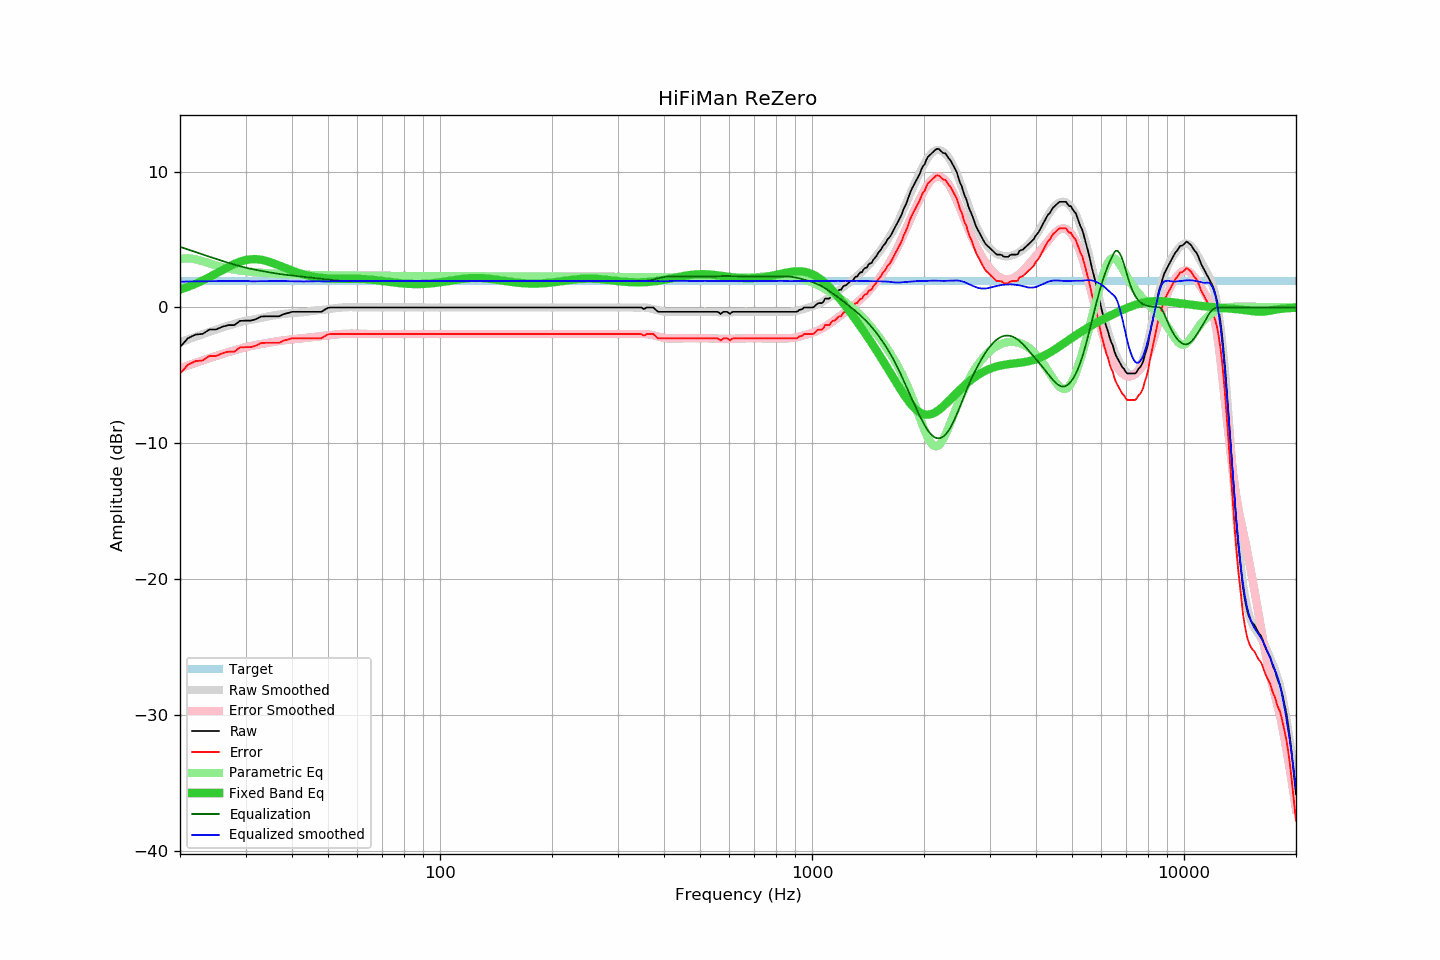

Data behind this chart, as committed beside it:
frequency, raw, error, smoothed, error_smoothed, equalization, parametric_eq, equalized_raw, equalized_smoothed, target
20, -2.92, -4.87, -2.57, -4.47, 4.47, 1.31, 1.55, 1.90, 1.95
21, -2.27, -4.22, -2.36, -4.27, 4.27, 1.52, 2.00, 1.91, 1.95
22, -2.00, -3.95, -2.16, -4.08, 4.08, 1.74, 2.08, 1.92, 1.95
23, -1.95, -3.90, -1.97, -3.90, 3.90, 1.98, 1.95, 1.93, 1.95
24, -1.62, -3.57, -1.80, -3.73, 3.73, 2.23, 2.11, 1.93, 1.95
25, -1.62, -3.57, -1.63, -3.57, 3.57, 2.49, 1.95, 1.94, 1.95
26, -1.42, -3.37, -1.48, -3.42, 3.42, 2.75, 2.00, 1.94, 1.95
27, -1.30, -3.25, -1.34, -3.28, 3.28, 2.99, 1.98, 1.95, 1.95
28, -1.30, -3.25, -1.21, -3.16, 3.16, 3.20, 1.86, 1.95, 1.95
29, -0.99, -2.94, -1.08, -3.04, 3.04, 3.37, 2.05, 1.95, 1.95
30, -0.97, -2.92, -0.97, -2.93, 2.93, 3.49, 1.96, 1.95, 1.95
31, -0.97, -2.92, -0.92, -2.84, 2.84, 3.55, 1.87, 1.93, 1.95
32, -0.86, -2.81, -0.84, -2.77, 2.77, 3.55, 1.91, 1.93, 1.95
33, -0.67, -2.62, -0.76, -2.70, 2.70, 3.51, 2.03, 1.94, 1.95
34, -0.65, -2.60, -0.70, -2.63, 2.63, 3.43, 1.98, 1.93, 1.95
35, -0.65, -2.60, -0.63, -2.57, 2.57, 3.33, 1.92, 1.94, 1.95
36, -0.65, -2.60, -0.57, -2.51, 2.51, 3.21, 1.86, 1.94, 1.95
37, -0.65, -2.60, -0.52, -2.47, 2.47, 3.08, 1.82, 1.95, 1.95
38, -0.49, -2.44, -0.47, -2.42, 2.42, 2.95, 1.93, 1.95, 1.95
39, -0.41, -2.36, -0.45, -2.38, 2.38, 2.83, 1.97, 1.93, 1.95
40, -0.32, -2.27, -0.42, -2.35, 2.35, 2.71, 2.03, 1.93, 1.95
41, -0.32, -2.27, -0.39, -2.32, 2.32, 2.60, 2.00, 1.92, 1.95
42, -0.32, -2.27, -0.37, -2.29, 2.29, 2.51, 1.97, 1.92, 1.95
43, -0.32, -2.27, -0.35, -2.26, 2.26, 2.43, 1.94, 1.91, 1.95
44, -0.32, -2.27, -0.31, -2.23, 2.23, 2.36, 1.91, 1.92, 1.95
45, -0.32, -2.27, -0.27, -2.20, 2.20, 2.30, 1.88, 1.93, 1.95
46, -0.32, -2.27, -0.24, -2.17, 2.17, 2.25, 1.85, 1.93, 1.95
47, -0.32, -2.27, -0.21, -2.14, 2.14, 2.21, 1.82, 1.93, 1.95
48, -0.32, -2.27, -0.19, -2.11, 2.11, 2.18, 1.79, 1.92, 1.95
49, -0.16, -2.11, -0.16, -2.08, 2.08, 2.15, 1.92, 1.92, 1.95
50, -0.03, -1.98, -0.13, -2.05, 2.05, 2.13, 2.02, 1.92, 1.95
51, 0.00, -1.95, -0.10, -2.02, 2.02, 2.12, 2.02, 1.93, 1.95
52, 0.00, -1.95, -0.06, -2.00, 2.00, 2.12, 2.00, 1.93, 1.95
53, 0.00, -1.95, -0.04, -1.97, 1.97, 2.11, 1.97, 1.94, 1.95
54, 0.00, -1.95, -0.01, -1.96, 1.96, 2.11, 1.96, 1.94, 1.95
55, 0.00, -1.95, 0.01, -1.94, 1.94, 2.11, 1.94, 1.95, 1.95
56, 0.00, -1.95, 0.02, -1.94, 1.94, 2.11, 1.94, 1.95, 1.95
57, 0.00, -1.95, 0.02, -1.93, 1.93, 2.11, 1.93, 1.95, 1.95
58, 0.00, -1.95, 0.02, -1.93, 1.93, 2.11, 1.93, 1.95, 1.95
59, 0.00, -1.95, 0.01, -1.93, 1.93, 2.11, 1.93, 1.94, 1.95
60, 0.00, -1.95, 0.00, -1.94, 1.94, 2.11, 1.94, 1.94, 1.95
61, 0.00, -1.95, 0.00, -1.94, 1.94, 2.10, 1.94, 1.94, 1.95
62, 0.00, -1.95, 0.00, -1.95, 1.95, 2.09, 1.95, 1.95, 1.95
63, 0.00, -1.95, 0.00, -1.95, 1.95, 2.08, 1.95, 1.95, 1.95
64, 0.00, -1.95, 0.00, -1.95, 1.95, 2.07, 1.95, 1.95, 1.95
65, 0.00, -1.95, 0.00, -1.95, 1.95, 2.05, 1.95, 1.95, 1.95
66, 0.00, -1.95, 0.00, -1.95, 1.95, 2.03, 1.95, 1.95, 1.95
67, 0.00, -1.95, 0.00, -1.95, 1.95, 2.01, 1.95, 1.95, 1.95
68, 0.00, -1.95, 0.00, -1.95, 1.95, 1.99, 1.95, 1.95, 1.95
69, 0.00, -1.95, 0.00, -1.95, 1.95, 1.97, 1.95, 1.95, 1.95
70, 0.00, -1.95, 0.00, -1.95, 1.95, 1.95, 1.95, 1.95, 1.95
71, 0.00, -1.95, 0.00, -1.95, 1.95, 1.92, 1.95, 1.95, 1.95
72, 0.00, -1.95, 0.00, -1.95, 1.95, 1.90, 1.95, 1.95, 1.95
73, 0.00, -1.95, 0.00, -1.95, 1.95, 1.88, 1.95, 1.95, 1.95
74, 0.00, -1.95, 0.00, -1.95, 1.95, 1.86, 1.95, 1.95, 1.95
75, 0.00, -1.95, 0.00, -1.95, 1.95, 1.84, 1.95, 1.95, 1.95
76, 0.00, -1.95, 0.00, -1.95, 1.95, 1.82, 1.95, 1.95, 1.95
77, 0.00, -1.95, 0.00, -1.95, 1.95, 1.80, 1.95, 1.95, 1.95
78, 0.00, -1.95, 0.00, -1.95, 1.95, 1.79, 1.95, 1.95, 1.95
79, 0.00, -1.95, 0.00, -1.95, 1.95, 1.77, 1.95, 1.95, 1.95
... 553 more rows
